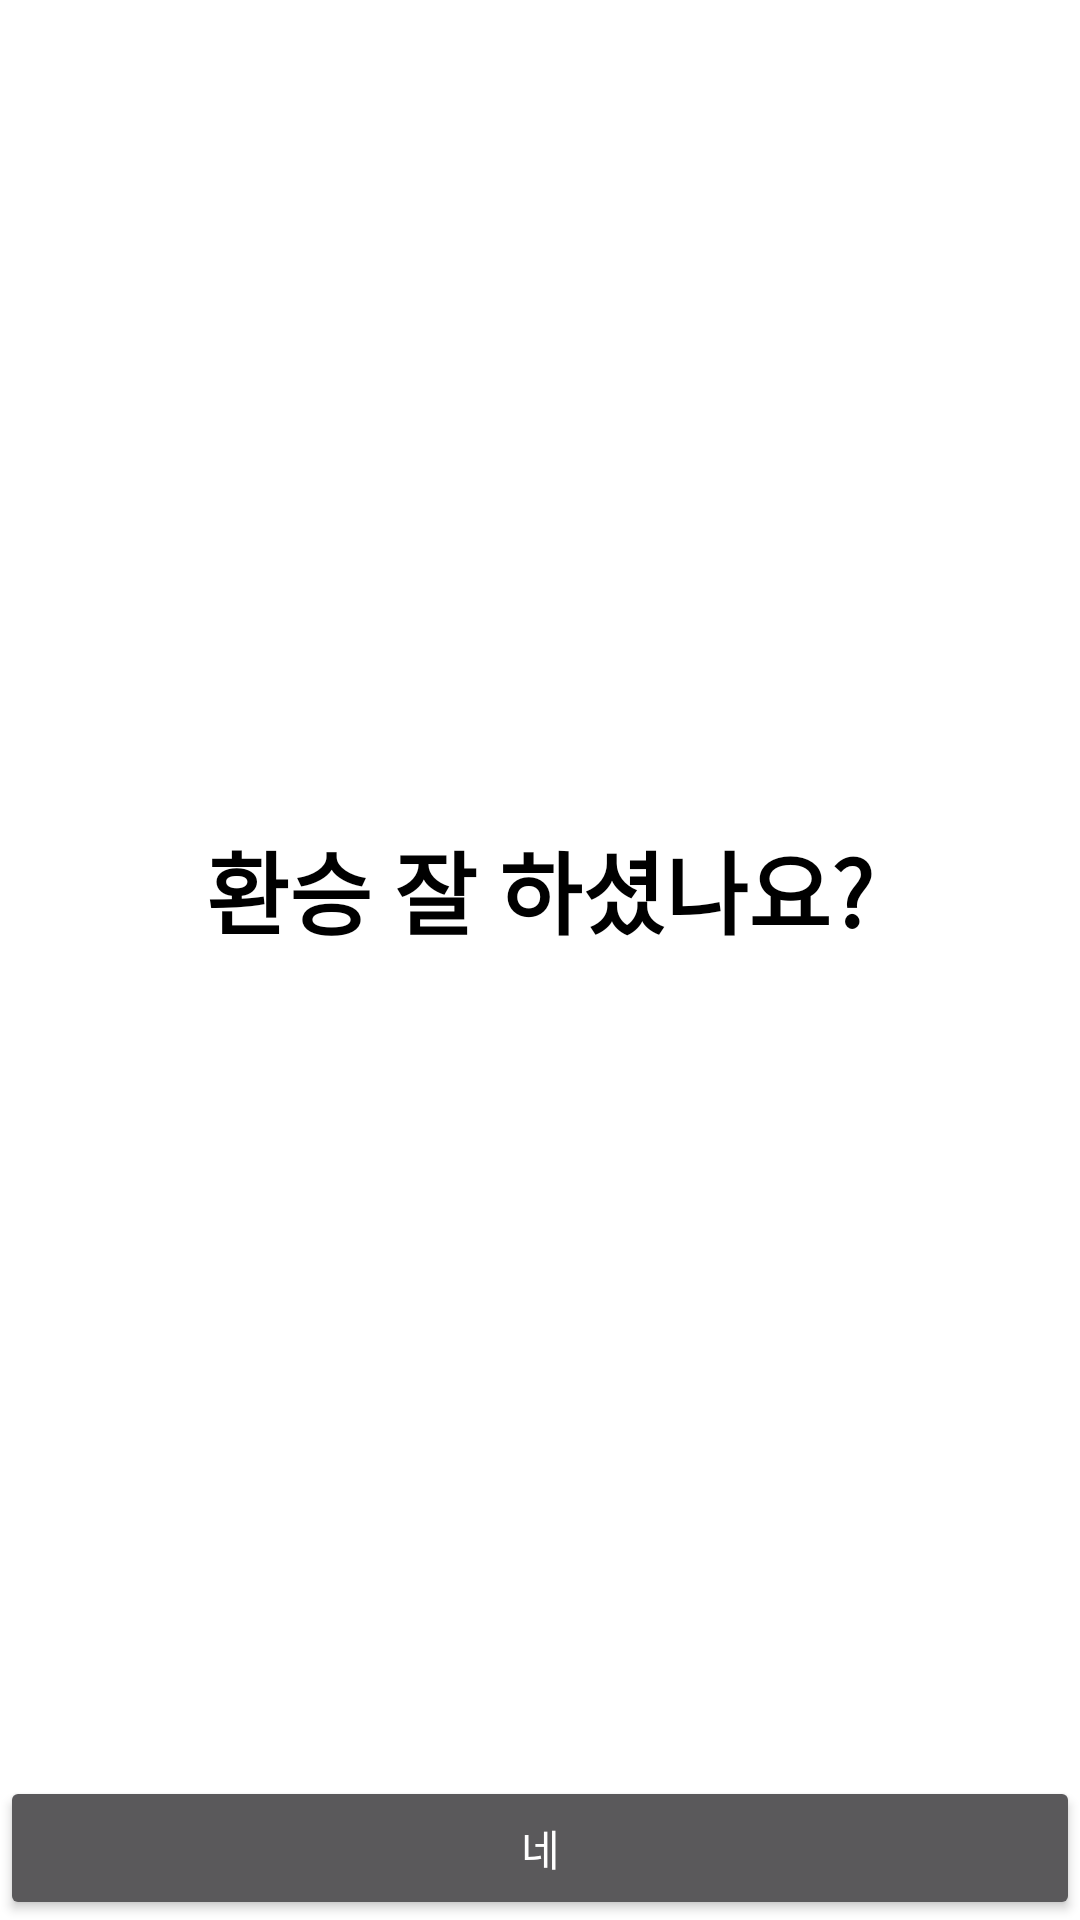

Layout XML and referenced resources for this Android screen:
<!-- AndroidManifest.xml: application theme Theme.Design.NoActionBar -->
<!-- res/layout/you_ok.xml -->
<?xml version="1.0" encoding="utf-8"?>
<androidx.constraintlayout.widget.ConstraintLayout xmlns:android="http://schemas.android.com/apk/res/android"
    xmlns:app="http://schemas.android.com/apk/res-auto"
    xmlns:tools="http://schemas.android.com/tools"
    android:layout_width="match_parent"
    android:layout_height="match_parent"
    android:background="@color/white">


    <Button
        android:id="@+id/btn_trans_ok"
        android:layout_width="0dp"
        android:layout_height="wrap_content"
        android:text="네"
        app:layout_constraintBottom_toBottomOf="parent"
        app:layout_constraintEnd_toEndOf="parent"
        app:layout_constraintStart_toStartOf="parent" />

    <TextView
        android:id="@+id/textView2"
        android:layout_width="wrap_content"
        android:layout_height="wrap_content"
        android:text="환승 잘 하셨나요?"
        android:textColor="@color/black"
        android:textSize="30dp"
        android:textStyle="bold"
        app:layout_constraintBottom_toTopOf="@+id/btn_trans_ok"
        app:layout_constraintEnd_toEndOf="parent"
        app:layout_constraintStart_toStartOf="parent"
        app:layout_constraintTop_toTopOf="parent" />
</androidx.constraintlayout.widget.ConstraintLayout>
<!-- resources referenced by this layout -->
<resources>

  <!-- not gathered from this repository: default colours our renderer supplied (Android Studio template values) -->
  <color name="black">#FF000000</color>
  <color name="white">#FFFFFFFF</color>
</resources>
